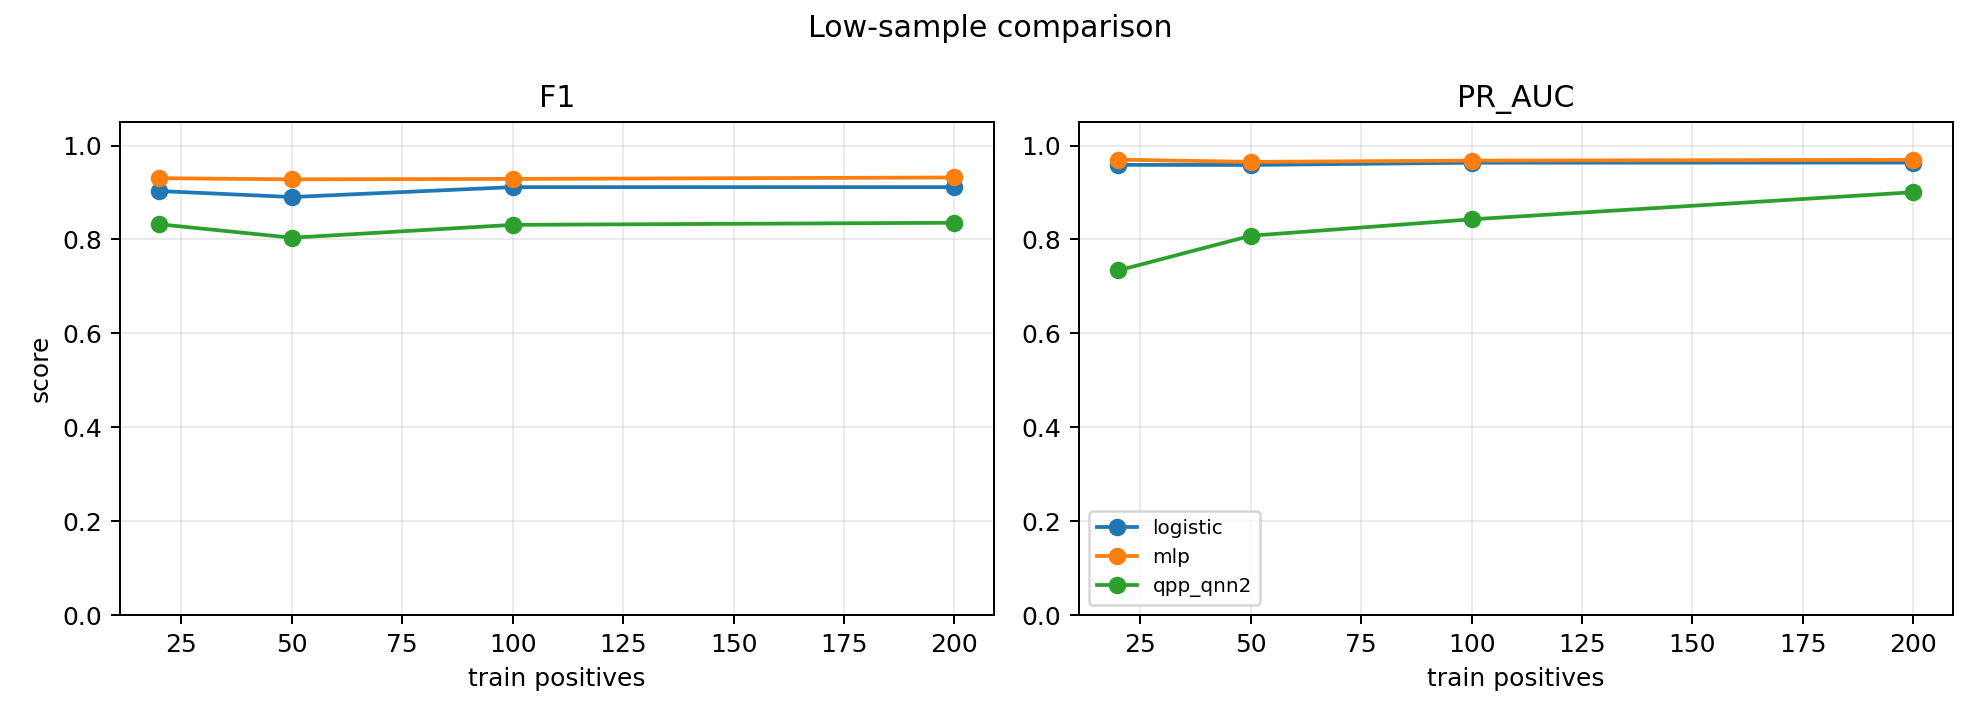

Data behind this chart, as committed beside it:
name, model_name, feature_set, n_qubits, layers, train_samples, test_samples, val_f1, threshold, precision, recall, f1, roc_auc, pr_auc, train_positives, condition
logistic_20pos, logistic, lambda12, 0, 0, 100, 1500, 0.9173, 0.5459, 0.89, 0.9167, 0.9031, 0.9906, 0.9589, 20, clean
mlp_20pos, mlp, lambda12, 0, 1, 100, 1500, 0.9297, 0.3401, 0.9028, 0.96, 0.9305, 0.9933, 0.97, 20, clean
qpp_qnn2_20pos, qpp_qnn2, lambda12, 2, 2, 100, 1500, 0.8321, 0.3993, 0.7447, 0.9433, 0.8324, 0.9425, 0.7341, 20, clean
logistic_50pos, logistic, lambda12, 0, 0, 250, 1500, 0.9179, 0.6402, 0.9155, 0.8667, 0.8904, 0.9906, 0.9587, 50, clean
mlp_50pos, mlp, lambda12, 0, 1, 250, 1500, 0.9329, 0.4626, 0.9103, 0.9467, 0.9281, 0.9925, 0.9653, 50, clean
qpp_qnn2_50pos, qpp_qnn2, lambda12, 2, 2, 250, 1500, 0.8254, 0.5918, 0.7544, 0.86, 0.8037, 0.9623, 0.808, 50, clean
logistic_100pos, logistic, lambda12, 0, 0, 500, 1500, 0.9228, 0.6762, 0.913, 0.91, 0.9115, 0.9919, 0.9635, 100, clean
mlp_100pos, mlp, lambda12, 0, 1, 500, 1500, 0.9323, 0.3743, 0.9, 0.96, 0.929, 0.993, 0.968, 100, clean
qpp_qnn2_100pos, qpp_qnn2, lambda12, 2, 2, 500, 1500, 0.8269, 0.5839, 0.7428, 0.9433, 0.8311, 0.9647, 0.8429, 100, clean
logistic_200pos, logistic, lambda12, 0, 0, 1000, 1500, 0.9228, 0.6393, 0.913, 0.91, 0.9115, 0.992, 0.9638, 200, clean
mlp_200pos, mlp, lambda12, 0, 1, 1000, 1500, 0.9368, 0.3272, 0.9057, 0.96, 0.932, 0.9931, 0.9696, 200, clean
qpp_qnn2_200pos, qpp_qnn2, lambda12, 2, 2, 1000, 1500, 0.8627, 0.6512, 0.7749, 0.9067, 0.8356, 0.9773, 0.9006, 200, clean
